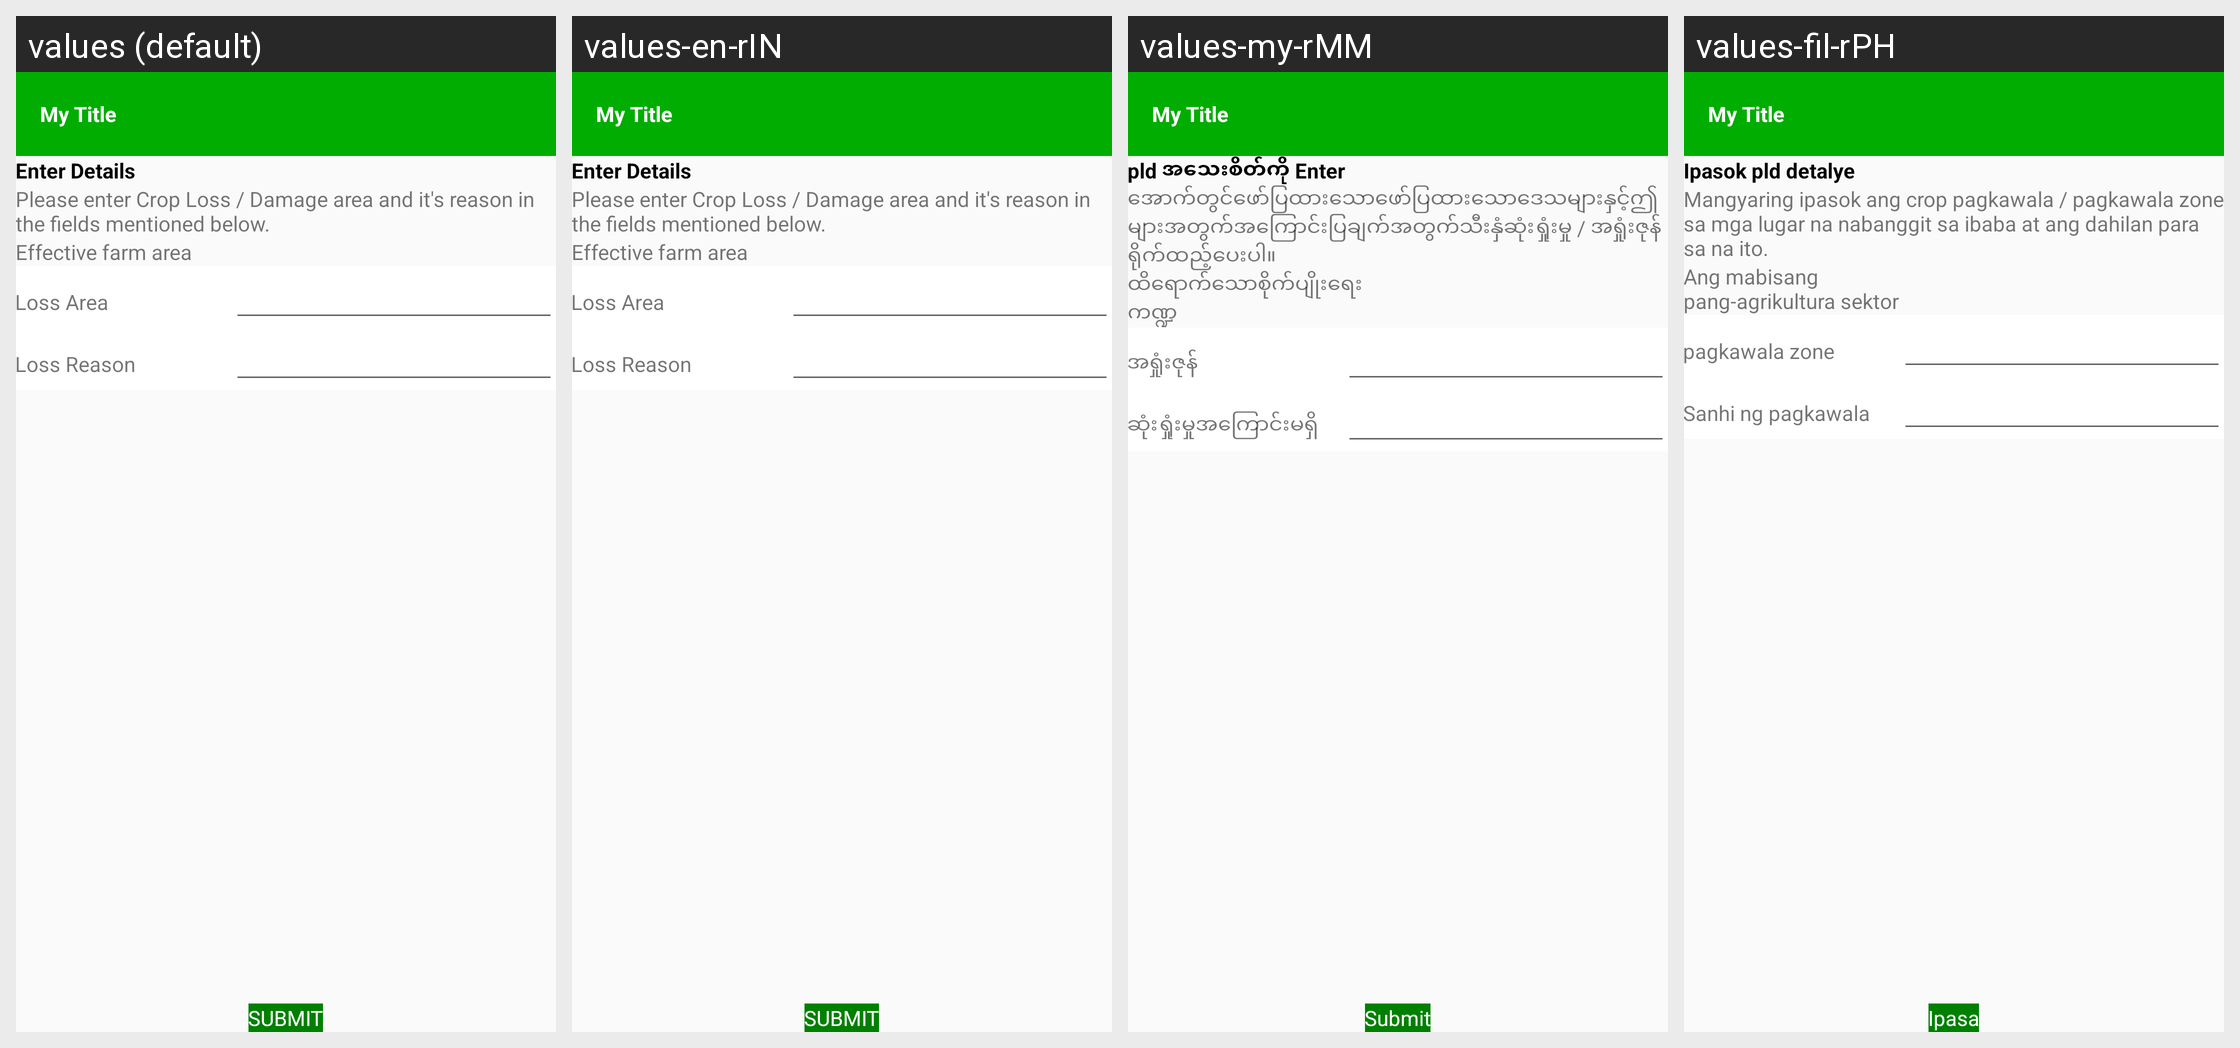

Locale-by-locale string values for the Android screen shown in this grid:
Android screen res/layout/activity_pld_confirmation.xml rendered under 4 locales, left to right: values (default), values-en-rIN, values-my-rMM, values-fil-rPH. Device: Nexus 5 (rendered at 1080×1920; each locale shown at half size, 540×960, under a caption strip naming it); theme AppTheme.NoActionBar.
Other locales in the repository, not shown: values-gu, values-hi, values-kn, values-mr, values-phi, values-te.
Strings drawn on this screen, with the default value and each locale's value (text and hints the layout hard-codes, and strings that could not be matched under every locale, appear in the picture but are not listed):

enter_pld_details_label
  values: Enter Details
  values-en-rIN: Enter Details
  values-my-rMM: pld အသေးစိတ်ကို Enter
  values-fil-rPH: Ipasok pld detalye

please_enter_pld_area_and_its_reason_in_the_fields_mentioned_below_label
  values: Please enter Crop Loss / Damage area and it's reason in the fields mentioned below.
  values-en-rIN: Please enter Crop Loss / Damage area and it's reason in the fields mentioned below.
  values-my-rMM: အောက်တွင်ဖော်ပြထားသောဖော်ပြထားသောဒေသများနှင့်ဤများအတွက်အကြောင်းပြချက်အတွက်သီးနှံဆုံးရှုံးမှု / အရှုံးဇုန်ရိုက်ထည့်ပေးပါ။
  values-fil-rPH: Mangyaring ipasok ang crop pagkawala / pagkawala zone sa mga lugar na nabanggit sa ibaba at ang dahilan para sa na ito.

effective_farm_area_label
  values: Effective farm area
  values-en-rIN: Effective farm area
  values-my-rMM: ထိရောက်သောစိုက်ပျိုးရေးကဏ္ဍ
  values-fil-rPH: Ang mabisang pang-agrikultura sektor

pld_acres_label
  values: Loss Area
  values-en-rIN: Loss Area
  values-my-rMM: အရှုံးဇုန်
  values-fil-rPH: pagkawala zone

reason_for_pld_label
  values: Loss Reason
  values-en-rIN: Loss Reason
  values-my-rMM: ဆုံးရှုံးမှုအကြောင်းမရှိ
  values-fil-rPH: Sanhi ng pagkawala

submit_label
  values: SUBMIT
  values-en-rIN: SUBMIT
  values-my-rMM: Submit
  values-fil-rPH: Ipasa
